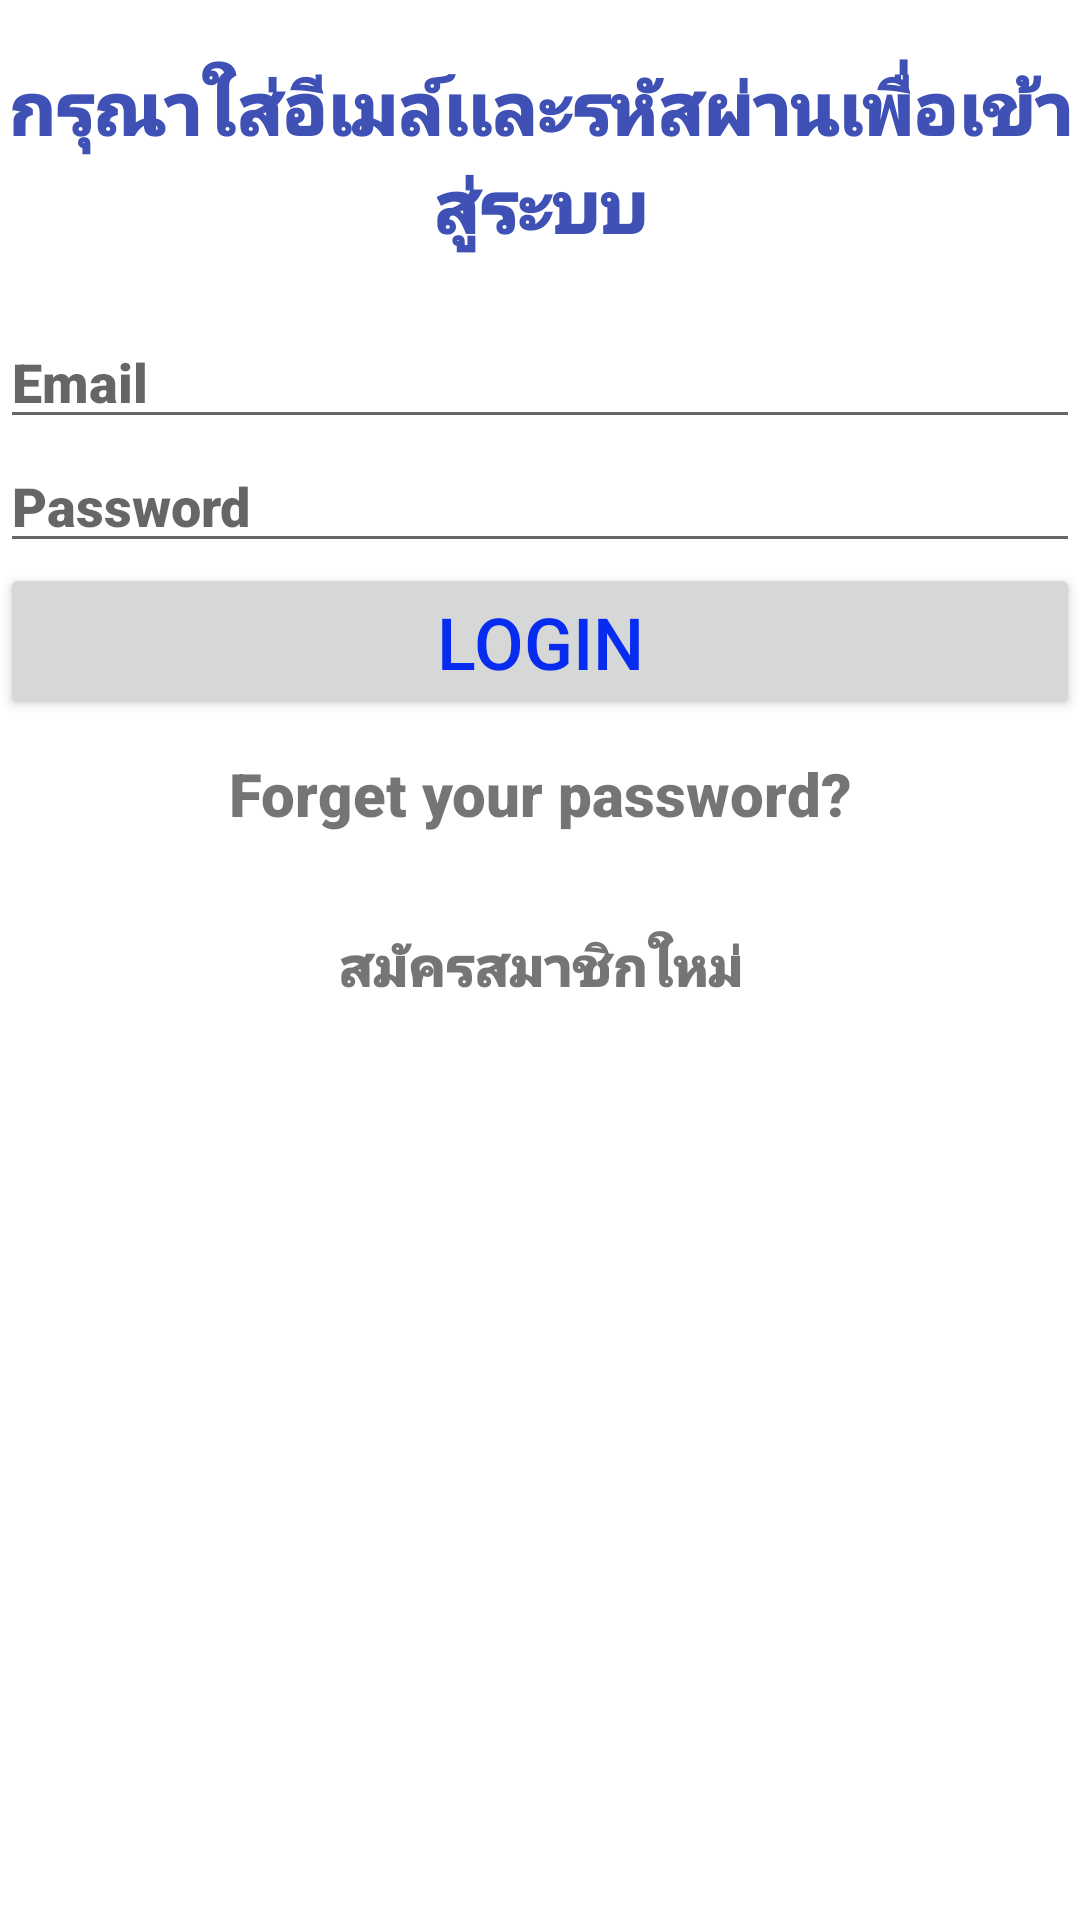

Reconstruct the res/layout file that produces this screen, plus the resources it refers to.
<!-- AndroidManifest.xml: application theme Theme.KnowCryptoByMaai -->
<!-- res/layout/activity_login.xml -->
<?xml version="1.0" encoding="utf-8"?>
<RelativeLayout xmlns:android="http://schemas.android.com/apk/res/android"
    xmlns:app="http://schemas.android.com/apk/res-auto"
    xmlns:tools="http://schemas.android.com/tools"
    android:layout_width="match_parent"
    android:layout_height="match_parent"
    tools:context=".LoginActivity">

    <LinearLayout
        android:layout_width="match_parent"
        android:layout_height="match_parent"
        android:background="@drawable/l3"
        android:orientation="vertical">

        <TextView
            android:layout_width="match_parent"
            android:layout_height="105dp"
            android:fontFamily="sans-serif-black"
            android:gravity="center"
            android:text="กรุณาใส่อีเมล์เเละรหัสผ่านเพื่อเข้าสู่ระบบ"
            android:textColor="#3F51B5"
            android:textSize="24sp" />

        <EditText
            android:id="@+id/edtEmail"
            android:layout_width="match_parent"
            android:layout_height="wrap_content"
            android:ems="10"
            android:fontFamily="sans-serif-black"
            android:hint="Email"
            android:inputType="textEmailAddress" />

        <EditText
            android:id="@+id/edtPassword"
            android:layout_width="match_parent"
            android:layout_height="wrap_content"
            android:ems="10"
            android:fontFamily="sans-serif-black"
            android:hint="Password"
            android:inputType="textPassword" />


        <Button
            android:id="@+id/bntlogin"
            android:layout_width="match_parent"
            android:layout_height="wrap_content"

            android:onClick="login"
            android:text="Login"
            android:textColor="#072BEF"
            android:textColorHighlight="#2196F3"
            android:textColorLink="#3F51B5"
            android:textSize="24sp" />

        <TextView
            android:id="@+id/txtRePassword"
            android:layout_width="match_parent"
            android:layout_height="49dp"
            android:fontFamily="sans-serif-black"

            android:gravity="center"
            android:onClick="ResetPassword"
            android:text="Forget your password?"
            android:textSize="20sp" />

        <TextView
            android:id="@+id/txtRegister"
            android:layout_width="match_parent"
            android:layout_height="66dp"
            android:fontFamily="sans-serif-black"

            android:gravity="center"
            android:onClick="OpenRegister"
            android:text="สมัครสมาชิกใหม่"
            android:textSize="18sp" />

        <ProgressBar
            android:id="@+id/progressBar2"
            style="?android:attr/progressBarStyle"
            android:layout_width="match_parent"
            android:layout_height="wrap_content"
            android:visibility="invisible" />
    </LinearLayout>


</RelativeLayout>
<!-- resources referenced by this layout -->
<resources>
  <style name="Theme.KnowCryptoByMaai" parent="Theme.MaterialComponents.DayNight.DarkActionBar">
          
          <item name="colorPrimary">@color/purple_500</item>
          <item name="colorPrimaryVariant">@color/purple_700</item>
          <item name="colorOnPrimary">@color/white</item>
          
          <item name="colorSecondary">@color/teal_200</item>
          <item name="colorSecondaryVariant">@color/teal_700</item>
          <item name="colorOnSecondary">@color/black</item>
          
          <item name="android:statusBarColor" tools:targetApi="l">?attr/colorPrimaryVariant</item>
          
      </style>
  <!-- not gathered from this repository: default colours our renderer supplied (Android Studio template values) -->
  <color name="purple_500">#FF6200EE</color>
  <color name="purple_700">#FF3700B3</color>
  <color name="teal_200">#FF03DAC5</color>
  <color name="teal_700">#FF018786</color>
  <color name="black">#FF000000</color>
  <color name="white">#FFFFFFFF</color>
</resources>
